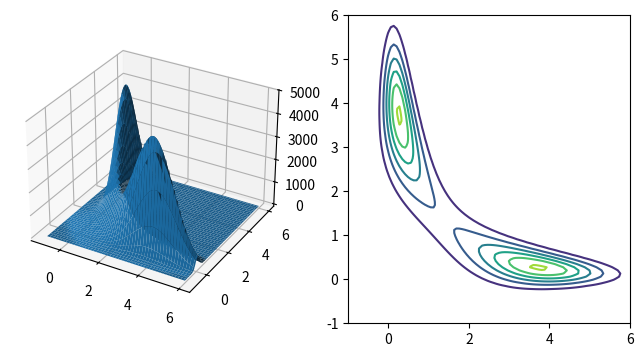

Write Python code to recreate this figure. (Note: this script raises an exception after producing the figure.)
# Importamos numpy


# Matriz de transición

# Distribución inicial


# Distribución 1


# Distribución 2


# Equivalentemente (productos sucesivos)


# Distribución 100




# Distribución 1000


# Distribución inicial diferente


# Importamos matplotlib.pyplot
from matplotlib import pyplot as plt
from mpl_toolkits import mplot3d
# Importamos numpy
import numpy as np

def rare_pdf(x, y):
    return np.exp(-(x**2 * y**2 + x**2 +y**2 - 8 * x - 8 * y) / 2)

# Gráfico
x = np.linspace(-1, 6, 100)
y = np.linspace(-1, 6, 100)
x, y = np.meshgrid(x, y)
z = rare_pdf(x, y)
fig = plt.figure(figsize=(8, 4))
ax1 = fig.add_subplot(121, projection='3d')
ax1.plot_surface(x, y, z)

ax2 = fig.add_subplot(122)
ax2.contour(x, y, z)
plt.show()

# Punto inicial
x0 = [0, 0]

from scipy.stats import norm

def gibbs_sampling(x0, M):
    
    # Prealloc de variables
    xs = np.zeros((M + 1, len(x0)))
    xs[0, :] = x0
    
    for k in range(M):
        _, yk = xs[k, :]
        
        # Muestreamos x^{k+1} de la condicional p(x | y^{k})
        xk1 = ...

        # Muestreamos y^{k+1} de la condicional p(y | x^{k+1})
        yk1 = ...
        
        # Guardamos siguiente muestra
        xs[k + 1, :] = [xk1, yk1]
        
    return xs

samples = gibbs_sampling(x0, 10000)

# Gráfico
plt.contour(x, y, z)
# Muestras


# Punto inicial
x0 = np.array([0, 0])

from scipy.stats import multivariate_normal, bernoulli

def metropolis_hastings(x0, M):
    
    # Prealloc de variables
    xs = np.zeros((M + 1, len(x0)))
    xs[0, :] = x0
    
    for k in range(M):
        xk = xs[k, :]
        
        # Muestreamos x' de Q(x -> x')
        xk1 = ...
        
        # Evaluamos A
        A = ...
        
        # Guardamos siguiente muestra
        ...
        
    return xs

mh_samples = metropolis_hastings(x0, 10000)

mh_samples.shape

np.unique(mh_samples, axis=0).shape

# Gráfico
plt.contour(x, y, z)
# Muestras






import numpy as np

def U(x):
    ...

def grad_U(x):
    ...

def hmc(U, grad_U, epsilon, L, current_q):
    q = current_q
    
    # Momentum
    p = np.random.normal(size=len(q))
    current_p = p
    
    # Alinear el momentum con el modelo (la distribución de probabilidad)
    p = p - epsilon * grad_U(q) / 2
    
    # Inicialización de la trayectoria
    qtraj = np.zeros((L + 1, len(q)))
    ptraj = np.zeros((L + 1, len(q)))
    qtraj[0, :] = current_q
    ptraj[0, :] = p
    
    # Actualizar posición y velocidad
    for i in range(1, L + 1):
        q = q + epsilon * p  #  Cambio en la posición
        # Make a full step for the momentum, except at end of trajectory
        if i < L:
            p = p - epsilon * grad_U(q)
            ptraj[i] = p
        qtraj[i] = q

    # Alinear velocidad final con el modelo
    p = p - epsilon * grad_U(q) / 2
    ptraj[L, :] = p

    # Evaluar energías cinética y potencial al inicio y final de la trauectoria
    current_U = U(current_q)
    current_K = (current_p**2).sum() / 2
    proposed_U = U(q)
    proposed_K = (p**2).sum() / 2
    # Acepta o rechaza el estado al final de la trayectoria:
    # Excepcionalmente se admite un aumento pequeño de energía
    accept = 0
    new_q = current_q
    if np.random.uniform() < np.exp(current_U - proposed_U + current_K - proposed_K):
        new_q = q  # Accept
        accept = 1
    return new_q, qtraj, ptraj, accept

# Valores
# q -> [0, 0]

# L -> 23

# 10000 samples

# epsilon -> 0.05

Q = np.zeros((n_samples + 1, len(q)))
Q[0, :] = q
# Simulación
for i in range(1, n_samples + 1):
    Q[i, :], _, _, _ = hmc(U, grad_U, epsilon, L, Q[i - 1, :])

Qu = np.unique(Q, axis=0)
Qu.shape

# Gráfico
plt.contour(x, y, z)
# Muestras


plt.plot(Q[-1000:])